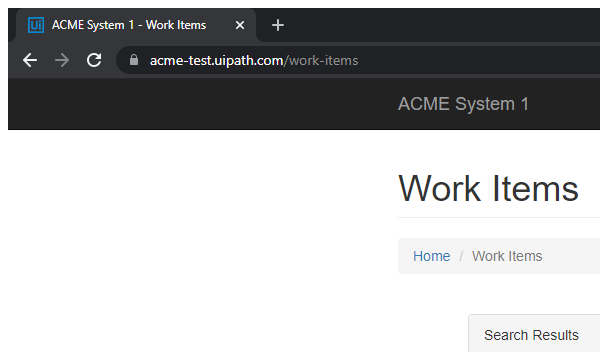
Workflow: Acme_ScrapeData

Step 1: Attach Browser 'chrome.exe ACME' in window 'ACME System 1 - Work Items' (chrome.exe)

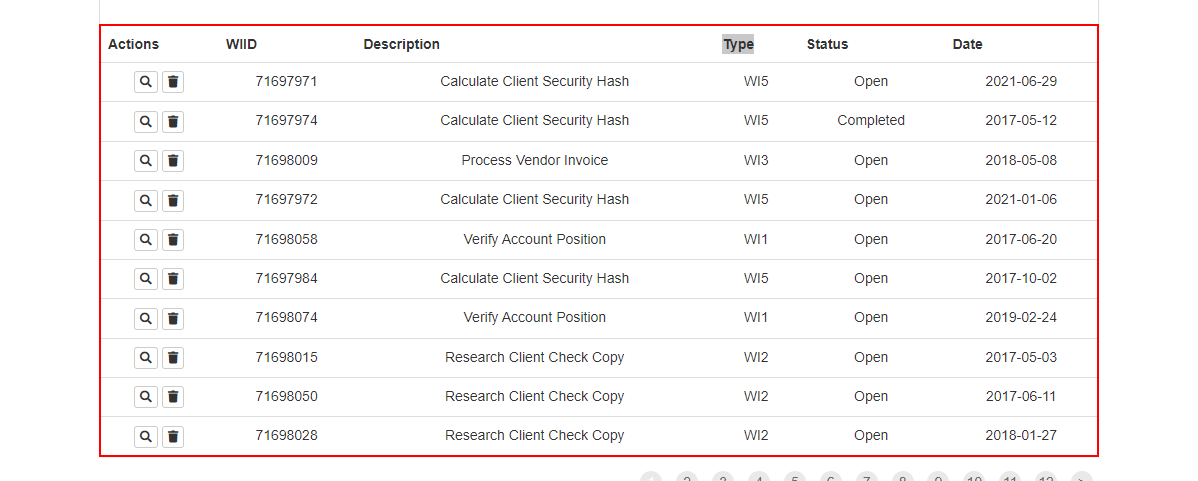
Step 2: get-text from the table